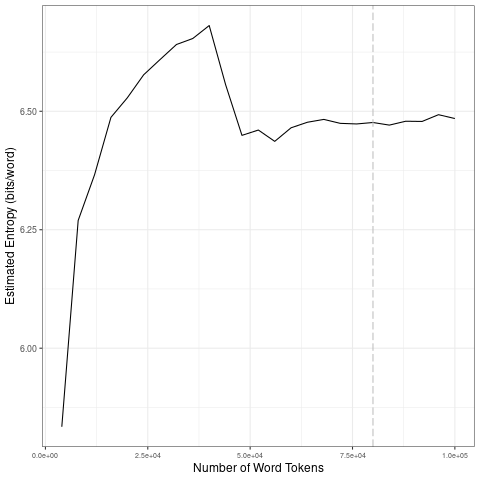

The table this chart was drawn from, first rows:
file, entropy.Corpus.Size, entropy.Entropy, sd.Corpus.Size, sd.SD
data/2021_by_es/2021-06-29_tokens_1-gram…, 4000, 5.834, 20000, 0.2782
data/2021_by_es/2021-06-29_tokens_1-gram…, 8000, 6.27, 40000, 0.04026
data/2021_by_es/2021-06-29_tokens_1-gram…, 12000, 6.366, 60000, 0.0476
data/2021_by_es/2021-06-29_tokens_1-gram…, 16000, 6.487, 80000, 0.003695
data/2021_by_es/2021-06-29_tokens_1-gram…, 20000, 6.528, 1e+05, 0.008159
data/2021_by_es/2021-06-29_tokens_1-gram…, 24000, 6.577, 20000, 0.2782
data/2021_by_es/2021-06-29_tokens_1-gram…, 28000, 6.609, 40000, 0.04026
data/2021_by_es/2021-06-29_tokens_1-gram…, 32000, 6.641, 60000, 0.0476
data/2021_by_es/2021-06-29_tokens_1-gram…, 36000, 6.654, 80000, 0.003695
data/2021_by_es/2021-06-29_tokens_1-gram…, 40000, 6.681, 1e+05, 0.008159
data/2021_by_es/2021-06-29_tokens_1-gram…, 44000, 6.556, 20000, 0.2782
data/2021_by_es/2021-06-29_tokens_1-gram…, 48000, 6.449, 40000, 0.04026
data/2021_by_es/2021-06-29_tokens_1-gram…, 52000, 6.46, 60000, 0.0476
data/2021_by_es/2021-06-29_tokens_1-gram…, 56000, 6.437, 80000, 0.003695
data/2021_by_es/2021-06-29_tokens_1-gram…, 60000, 6.465, 1e+05, 0.008159
data/2021_by_es/2021-06-29_tokens_1-gram…, 64000, 6.477, 20000, 0.2782
data/2021_by_es/2021-06-29_tokens_1-gram…, 68000, 6.483, 40000, 0.04026
data/2021_by_es/2021-06-29_tokens_1-gram…, 72000, 6.475, 60000, 0.0476
data/2021_by_es/2021-06-29_tokens_1-gram…, 76000, 6.473, 80000, 0.003695
data/2021_by_es/2021-06-29_tokens_1-gram…, 80000, 6.476, 1e+05, 0.008159
data/2021_by_es/2021-06-29_tokens_1-gram…, 84000, 6.471, 20000, 0.2782
data/2021_by_es/2021-06-29_tokens_1-gram…, 88000, 6.479, 40000, 0.04026
data/2021_by_es/2021-06-29_tokens_1-gram…, 92000, 6.479, 60000, 0.0476
data/2021_by_es/2021-06-29_tokens_1-gram…, 96000, 6.493, 80000, 0.003695
data/2021_by_es/2021-06-29_tokens_1-gram…, 1e+05, 6.485, 1e+05, 0.008159
